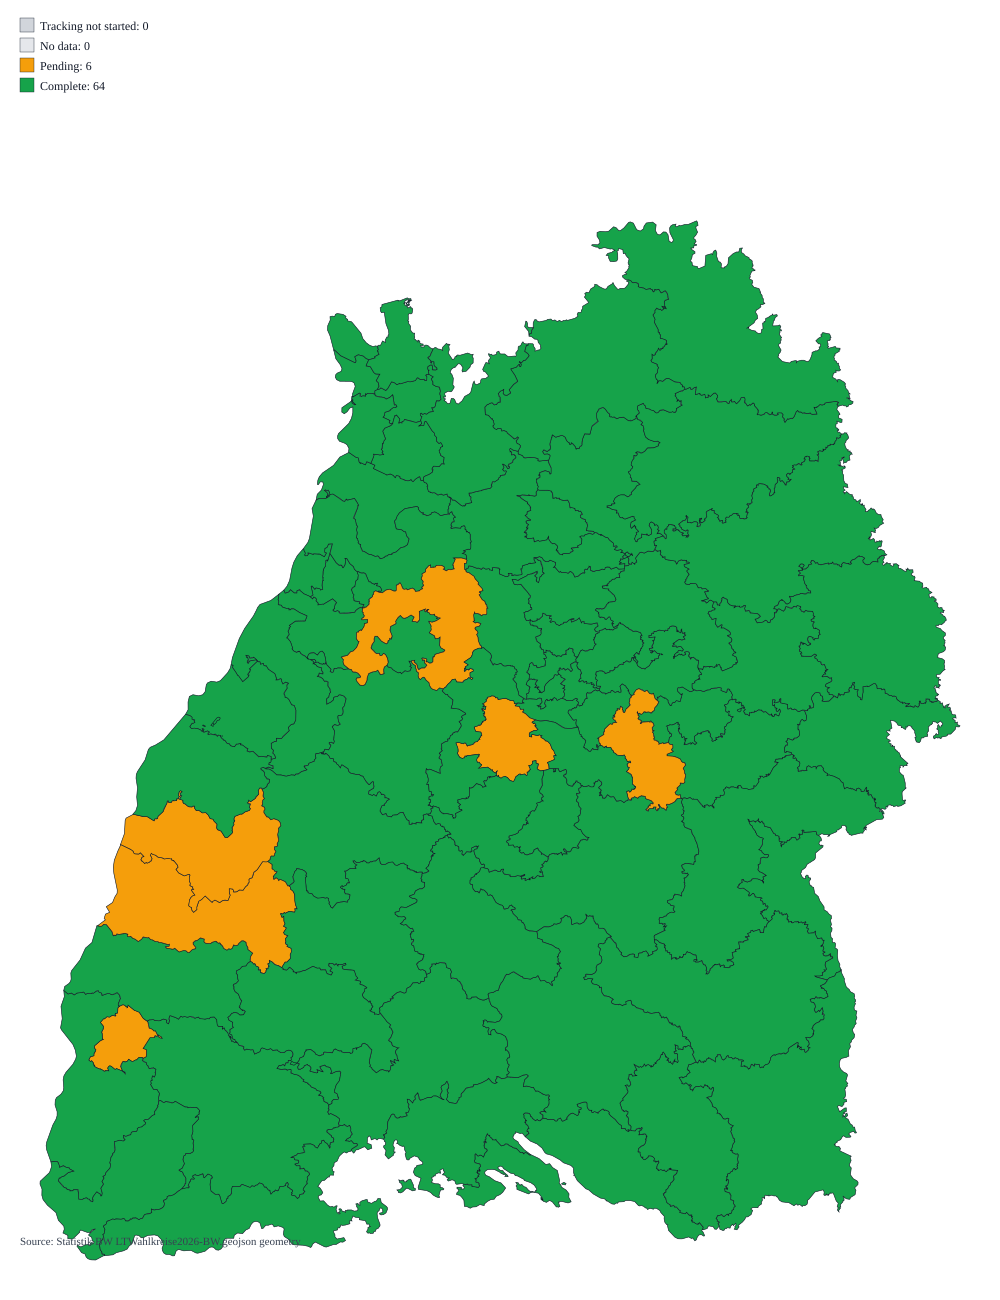

Values plotted in this chart, from the file beside it:
wahlkreisnummer, wahlkreisname, status, reported_precincts, total_precincts, municipalities_total, municipalities_complete, municipalities_pending, municipalities_no_data
1, Stuttgart I, complete, 146, 146, 1, 0, 0, 1
2, Stuttgart II, complete, 144, 144, 1, 0, 0, 1
3, Stuttgart III, complete, 131, 131, 1, 0, 0, 1
4, Stuttgart IV, complete, 135, 135, 1, 0, 0, 1
5, Böblingen, pending, 188, 189, 12, 0, 0, 12
6, Leonberg, complete, 178, 178, 14, 0, 0, 14
7, Esslingen, complete, 152, 152, 6, 0, 0, 6
8, Kirchheim, pending, 163, 164, 22, 0, 0, 22
9, Nürtingen, complete, 176, 176, 15, 0, 0, 15
10, Göppingen, complete, 157, 157, 12, 0, 0, 12
11, Geislingen, complete, 128, 128, 27, 0, 0, 27
12, Ludwigsburg, complete, 170, 170, 6, 0, 0, 6
13, Vaihingen, complete, 166, 166, 12, 0, 0, 12
14, Bietigheim-Bissingen, complete, 174, 174, 21, 0, 0, 21
15, Waiblingen, complete, 142, 142, 6, 0, 0, 6
16, Schorndorf, complete, 140, 140, 8, 0, 0, 8
17, Backnang, complete, 128, 128, 17, 0, 0, 17
18, Heilbronn, complete, 143, 143, 5, 0, 5, 0
19, Eppingen, complete, 144, 144, 19, 0, 0, 19
20, Neckarsulm, complete, 156, 156, 23, 0, 0, 23
21, Hohenlohe, complete, 169, 169, 22, 0, 22, 0
22, Schwäbisch Hall, complete, 182, 182, 24, 0, 24, 0
23, Main-Tauber, complete, 204, 204, 18, 0, 18, 0
24, Heidenheim, complete, 163, 163, 11, 0, 11, 0
25, Schwäbisch Gmünd, complete, 150, 150, 22, 0, 0, 22
26, Aalen, complete, 175, 175, 20, 0, 0, 20
27, Karlsruhe I, complete, 137, 137, 1, 0, 0, 1
28, Karlsruhe II, complete, 132, 132, 1, 0, 0, 1
29, Bruchsal, complete, 152, 152, 11, 0, 0, 11
30, Bretten, complete, 177, 177, 14, 0, 0, 14
31, Ettlingen, complete, 157, 157, 7, 0, 0, 7
32, Rastatt, complete, 153, 153, 16, 0, 16, 0
33, Baden-Baden, complete, 139, 139, 8, 0, 0, 8
34, Heidelberg, complete, 149, 149, 1, 0, 0, 1
35, Mannheim I, complete, 110, 110, 1, 0, 0, 1
36, Mannheim II, complete, 133, 133, 1, 0, 0, 1
37, Wiesloch, complete, 137, 137, 10, 0, 0, 10
38, Neckar-Odenwald, complete, 189, 189, 27, 0, 0, 27
39, Weinheim, complete, 191, 191, 10, 0, 0, 10
40, Schwetzingen, complete, 128, 128, 10, 0, 0, 10
41, Sinsheim, complete, 150, 150, 24, 0, 0, 24
42, Pforzheim, complete, 129, 129, 5, 0, 5, 0
43, Calw, complete, 186, 186, 25, 0, 25, 0
44, Enz, pending, 164, 166, 24, 0, 24, 0
45, Freudenstadt, complete, 143, 143, 16, 0, 16, 0
46, Freiburg I, complete, 219, 219, 30, 0, 0, 30
47, Freiburg II, pending, 182, 183, 5, 0, 0, 5
48, Breisgau, complete, 192, 192, 31, 0, 0, 31
49, Emmendingen, complete, 165, 165, 24, 0, 24, 0
50, Lahr, pending, 178, 179, 22, 0, 0, 22
51, Offenburg, pending, 127, 130, 15, 0, 0, 15
52, Kehl, complete, 132, 132, 14, 0, 0, 14
53, Rottweil, complete, 149, 149, 21, 0, 21, 0
54, Villingen-Schwenningen, complete, 189, 189, 17, 0, 17, 0
55, Tuttlingen-Donaueschingen, complete, 191, 191, 38, 0, 38, 0
56, Konstanz, complete, 161, 161, 7, 0, 0, 7
57, Singen, complete, 159, 159, 18, 0, 0, 18
58, Lörrach, complete, 248, 248, 30, 0, 30, 0
59, Waldshut, complete, 214, 214, 23, 0, 23, 0
60, Reutlingen, complete, 171, 171, 10, 0, 0, 10
... 10 more rows
